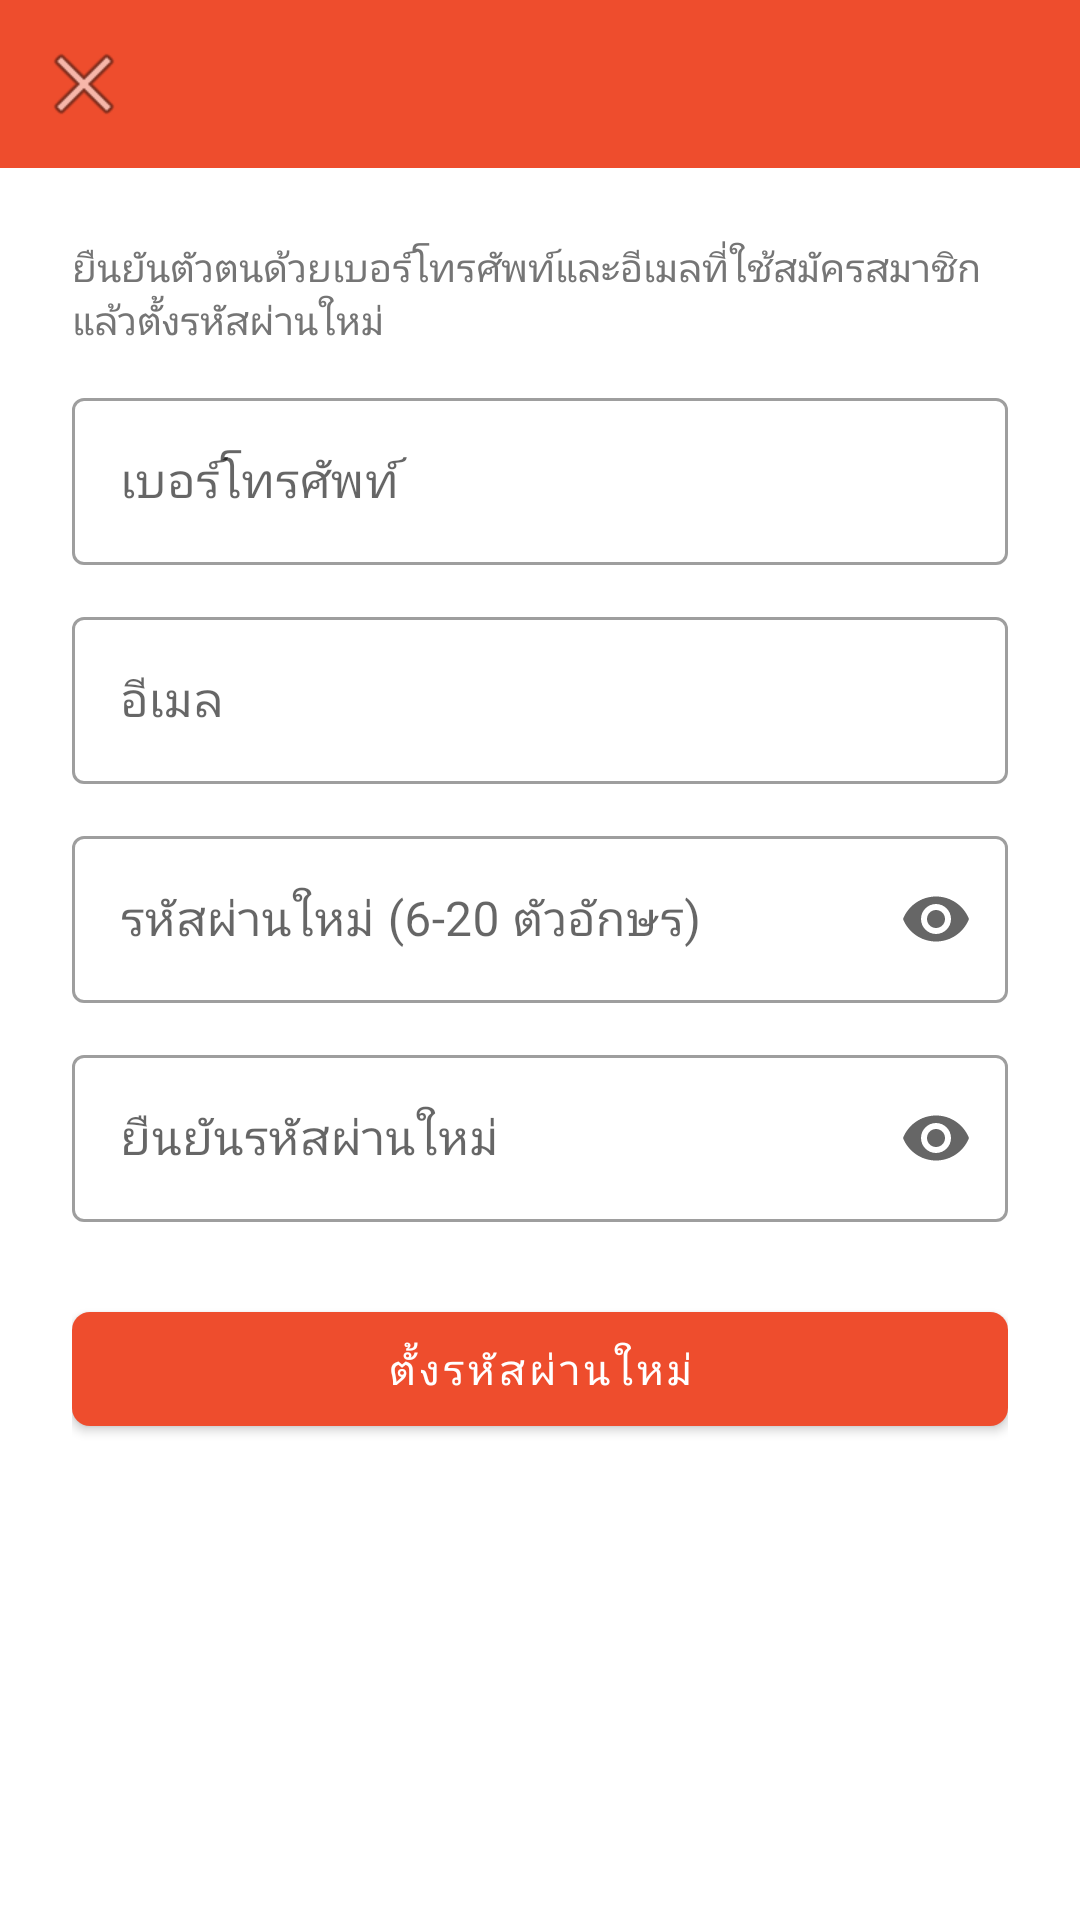

Android layout source for this screen:
<!-- AndroidManifest.xml: application theme Theme.ShopeeClone -->
<!-- res/layout/activity_forgot_password.xml -->
<?xml version="1.0" encoding="utf-8"?>
<LinearLayout xmlns:android="http://schemas.android.com/apk/res/android"
    xmlns:app="http://schemas.android.com/apk/res-auto"
    android:layout_width="match_parent"
    android:layout_height="match_parent"
    android:orientation="vertical"
    android:background="@color/white">

    <androidx.appcompat.widget.Toolbar
        android:id="@+id/toolbar"
        android:layout_width="match_parent"
        android:layout_height="?attr/actionBarSize"
        android:background="@color/shopee_orange"
        android:title="ลืมรหัสผ่าน"
        android:titleTextColor="@color/white"
        app:navigationIcon="@android:drawable/ic_menu_close_clear_cancel" />

    <androidx.core.widget.NestedScrollView
        android:layout_width="match_parent"
        android:layout_height="0dp"
        android:layout_weight="1">

        <LinearLayout
            android:layout_width="match_parent"
            android:layout_height="wrap_content"
            android:orientation="vertical"
            android:padding="24dp">

            <TextView
                android:layout_width="match_parent"
                android:layout_height="wrap_content"
                android:text="ยืนยันตัวตนด้วยเบอร์โทรศัพท์และอีเมลที่ใช้สมัครสมาชิก แล้วตั้งรหัสผ่านใหม่"
                android:textColor="@color/gray_text"
                android:textSize="13sp" />

            <com.google.android.material.textfield.TextInputLayout
                android:id="@+id/tilPhone"
                style="@style/AppInput"
                android:hint="เบอร์โทรศัพท์">

                <com.google.android.material.textfield.TextInputEditText
                    android:id="@+id/etPhone"
                    android:layout_width="match_parent"
                    android:layout_height="wrap_content"
                    android:inputType="phone"
                    android:maxLength="10"
                    android:digits="0123456789" />
            </com.google.android.material.textfield.TextInputLayout>

            <com.google.android.material.textfield.TextInputLayout
                android:id="@+id/tilEmail"
                style="@style/AppInput"
                android:hint="อีเมล">

                <com.google.android.material.textfield.TextInputEditText
                    android:id="@+id/etEmail"
                    android:layout_width="match_parent"
                    android:layout_height="wrap_content"
                    android:inputType="textEmailAddress"
                    android:maxLength="100" />
            </com.google.android.material.textfield.TextInputLayout>

            <com.google.android.material.textfield.TextInputLayout
                android:id="@+id/tilNewPassword"
                style="@style/AppInput"
                android:hint="รหัสผ่านใหม่ (6-20 ตัวอักษร)"
                app:endIconMode="password_toggle">

                <com.google.android.material.textfield.TextInputEditText
                    android:id="@+id/etNewPassword"
                    android:layout_width="match_parent"
                    android:layout_height="wrap_content"
                    android:inputType="textPassword"
                    android:maxLength="20" />
            </com.google.android.material.textfield.TextInputLayout>

            <com.google.android.material.textfield.TextInputLayout
                android:id="@+id/tilConfirmPassword"
                style="@style/AppInput"
                android:hint="ยืนยันรหัสผ่านใหม่"
                app:endIconMode="password_toggle">

                <com.google.android.material.textfield.TextInputEditText
                    android:id="@+id/etConfirmPassword"
                    android:layout_width="match_parent"
                    android:layout_height="wrap_content"
                    android:inputType="textPassword"
                    android:maxLength="20" />
            </com.google.android.material.textfield.TextInputLayout>

            <com.google.android.material.button.MaterialButton
                android:id="@+id/btnReset"
                android:layout_width="match_parent"
                android:layout_height="50dp"
                android:layout_marginTop="24dp"
                android:text="ตั้งรหัสผ่านใหม่"
                android:textColor="@color/white"
                app:backgroundTint="@color/shopee_orange"
                app:cornerRadius="6dp" />
        </LinearLayout>
    </androidx.core.widget.NestedScrollView>
</LinearLayout>
<!-- resources referenced by this layout -->
<resources>
  <color name="gray_text">#757575</color>
  <color name="shopee_orange">#EE4D2D</color>
  <color name="white">#FFFFFF</color>
  <style name="AppInput" parent="Widget.MaterialComponents.TextInputLayout.OutlinedBox">
          <item name="android:layout_width">match_parent</item>
          <item name="android:layout_height">wrap_content</item>
          <item name="android:layout_marginTop">12dp</item>
      </style>
  <style name="Theme.ShopeeClone" parent="Theme.MaterialComponents.DayNight.NoActionBar">
          <item name="colorPrimary">@color/shopee_orange</item>
          <item name="colorPrimaryDark">@color/shopee_orange_dark</item>
          <item name="colorAccent">@color/shopee_orange</item>
          <item name="android:windowBackground">@color/gray_bg</item>
          <item name="android:statusBarColor">@color/shopee_orange</item>
      </style>
  <color name="shopee_orange_dark">#D23F1D</color>
  <color name="gray_bg">#F5F5F5</color>
</resources>
